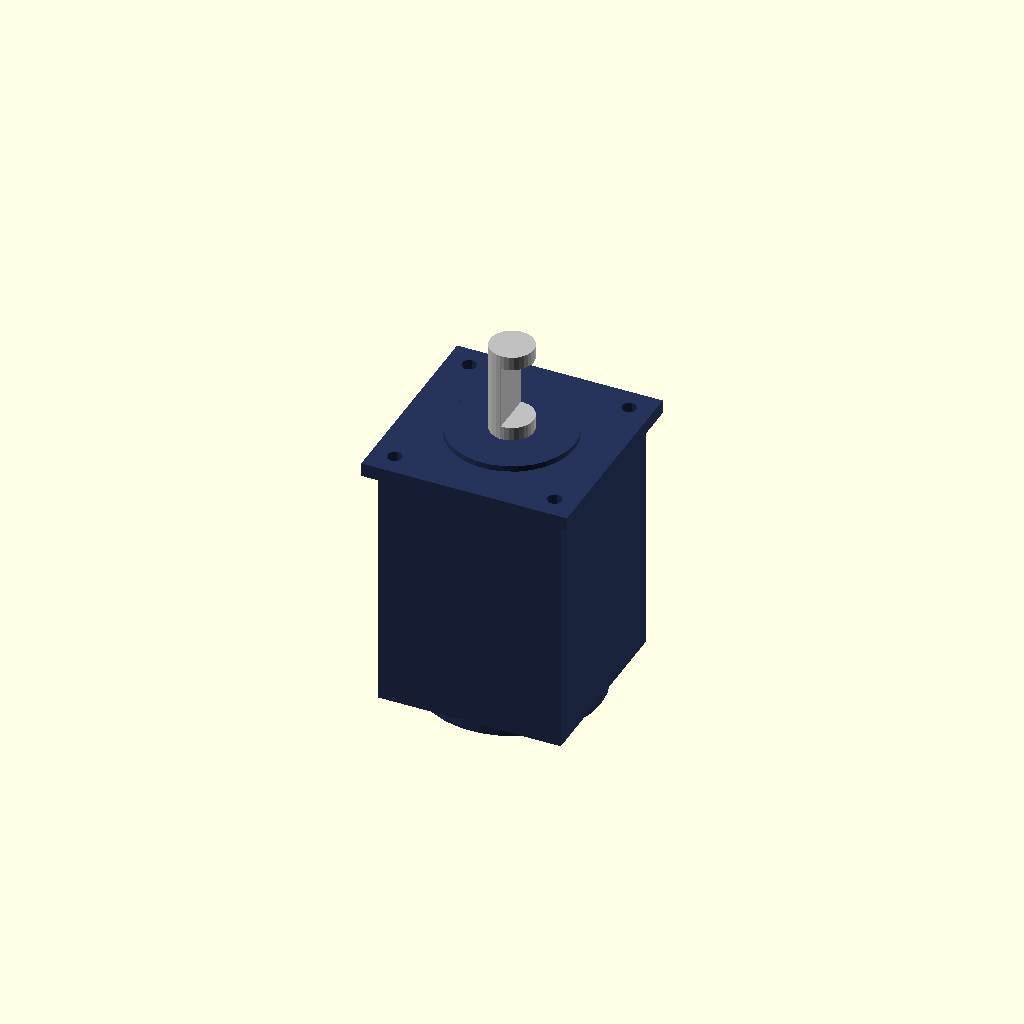
Cell 1: the model at its default parameters.
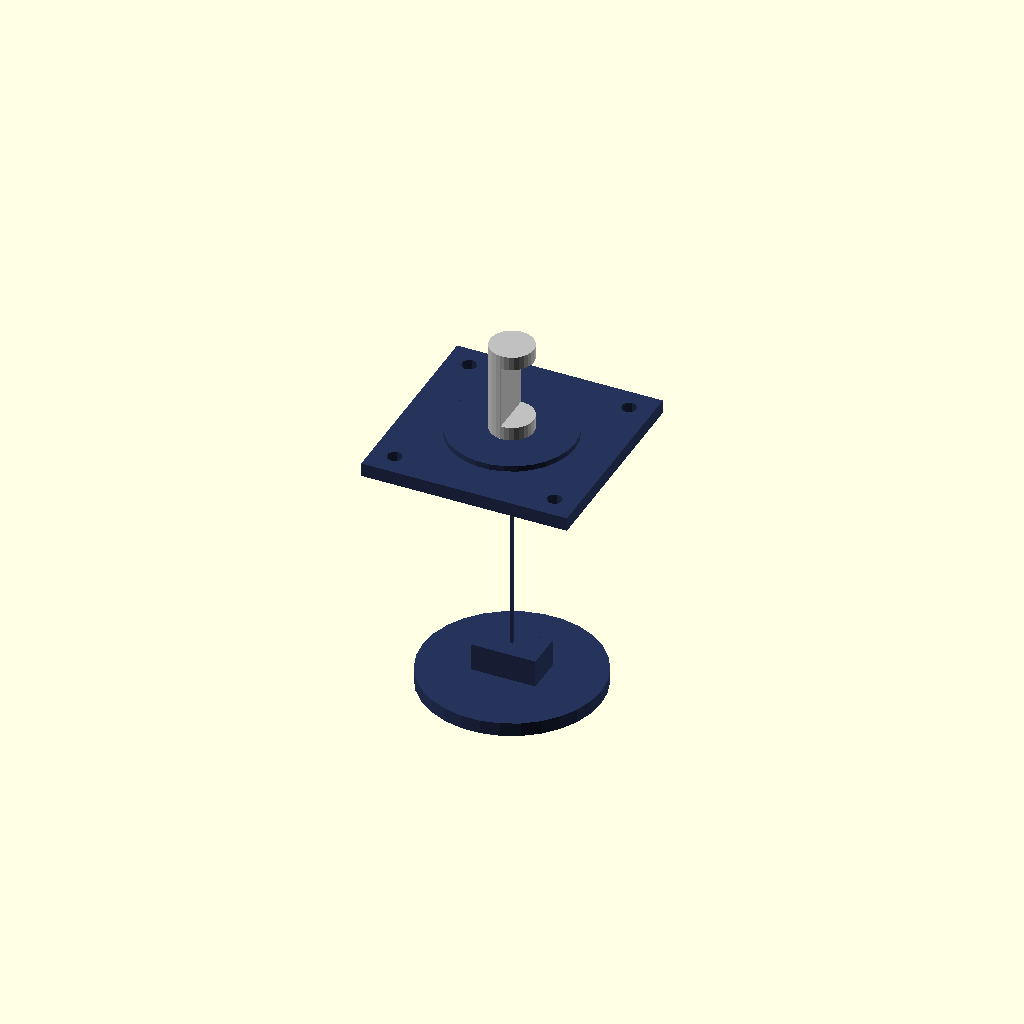
Cell 2 — frame_size_mm set to 1, the other parameters unchanged.
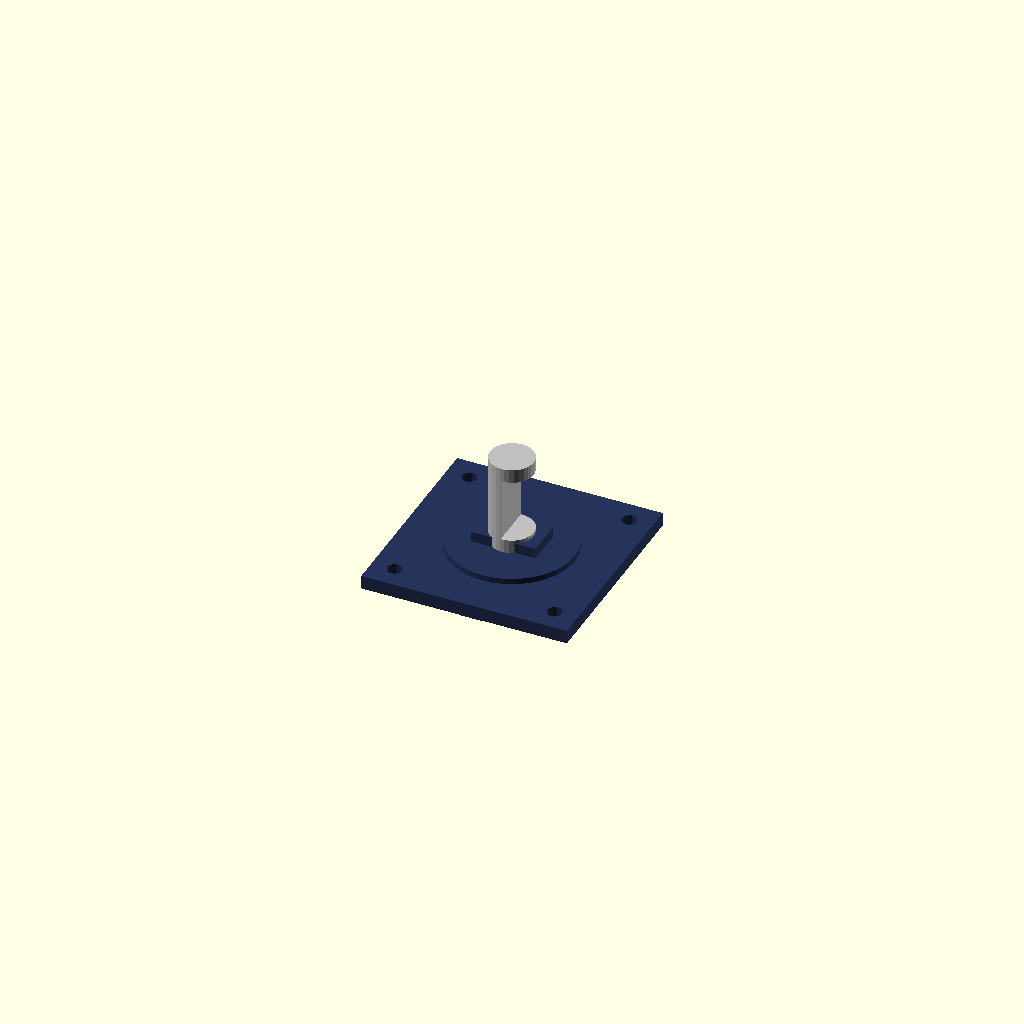
Cell 3: housing_length_mm = 1 (everything else at default).
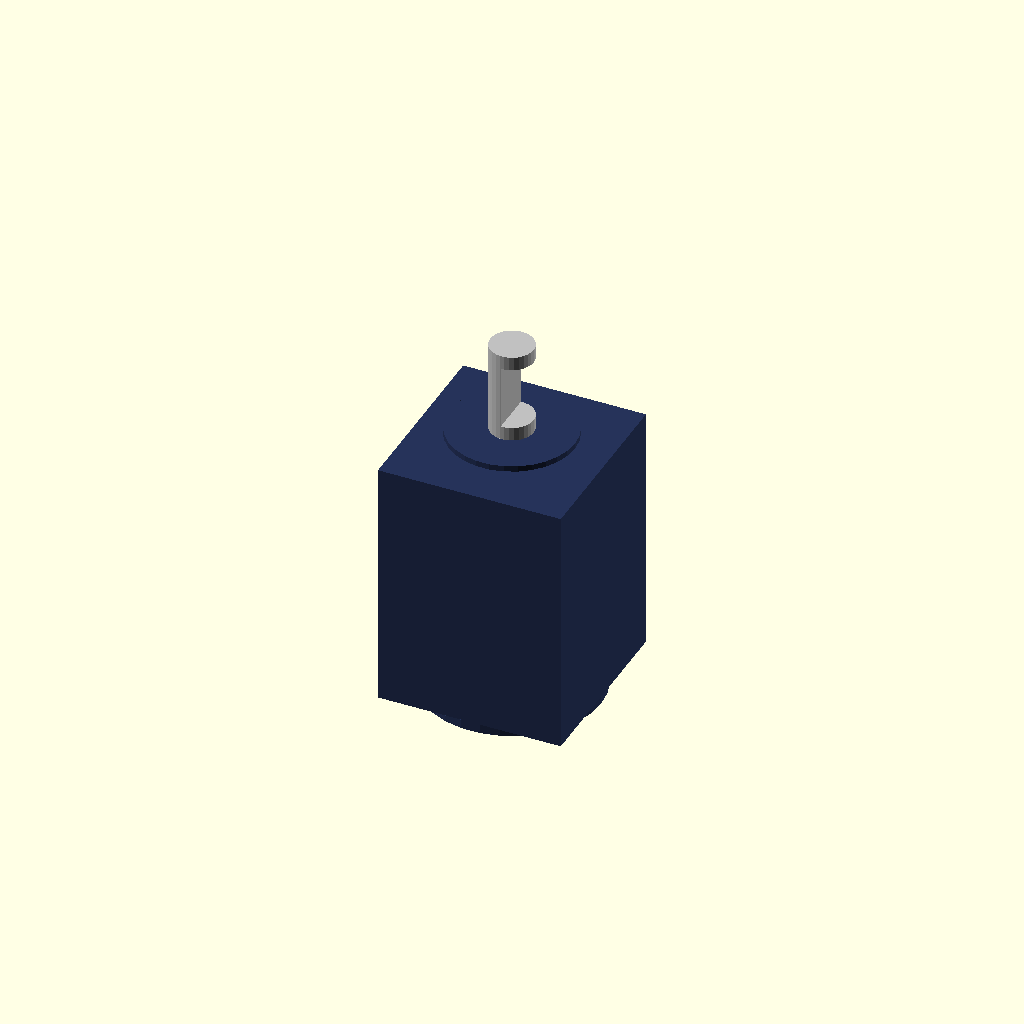
Cell 4 — flange_size_mm set to 1, the other parameters unchanged.
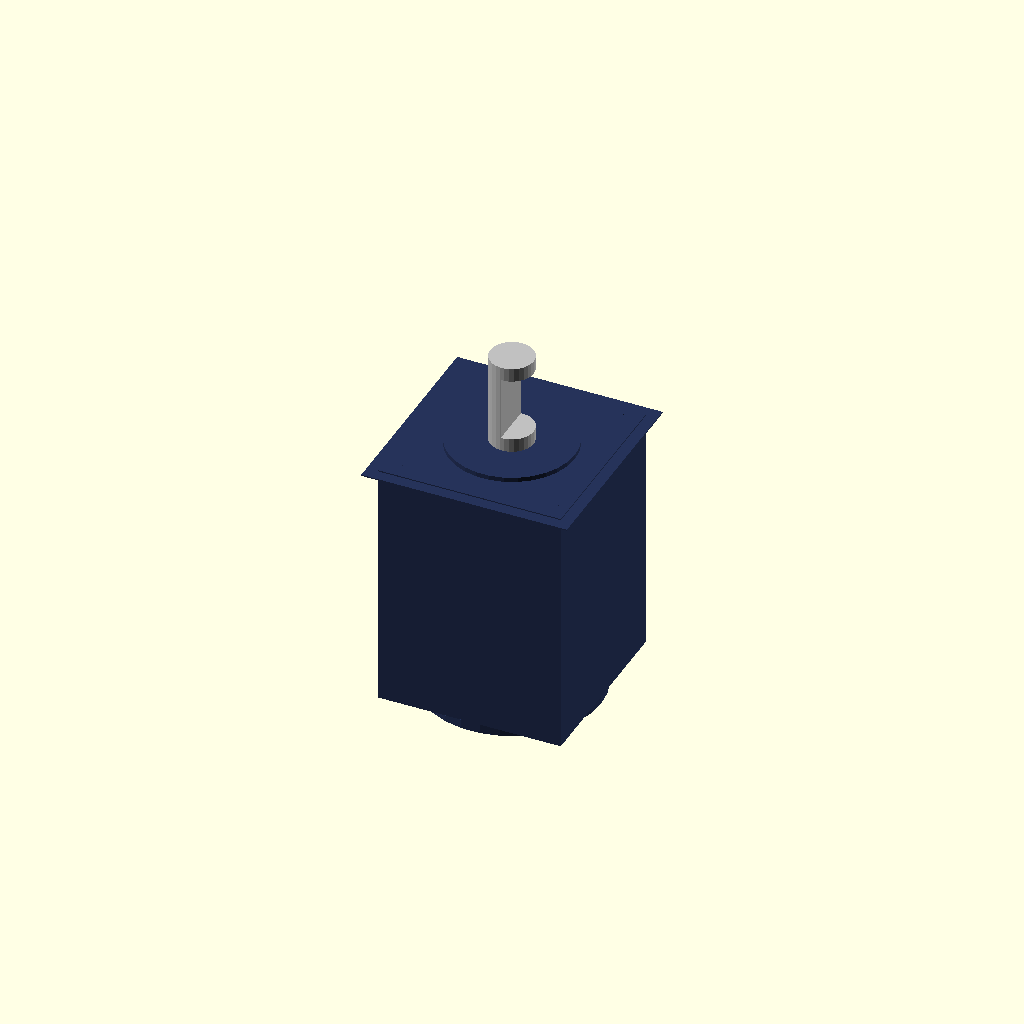
Cell 5: the same model with flange_thickness_mm = 0.5.
One fixed orthographic camera (rotation 55°, 0°, 25°; colour scheme Cornfield) for every cell.
Source of the model, results/nopscadlib/ablations/no_multiview/scad/servo_motor__Lichuan_M03530_80ST.scad:
// Parameters
frame_size_mm = 80; //[40:160:1]
housing_length_mm = 110; //[55:220:1]
corner_radius_mm = 3; //[1:8:0.5]
flange_size_mm = 90; //[60:140:1]
flange_thickness_mm = 6; //[3:15:0.5]
pilot_diameter_mm = 55; //[30:90:0.5]
pilot_length_mm = 2.5; //[1:8:0.5]
mount_hole_count = 4; //[4:4:1]
mount_hole_diameter_mm = 6.6; //[3:12:0.1]
mount_hole_pitch_mm = 70; //[40:110:1]
shaft_diameter_mm = 19; //[8:35:0.5]
shaft_length_mm = 40; //[15:80:1]
shaft_flat_depth_mm = 1.0; //[0.2:3:0.1]
shaft_flat_length_mm = 28; //[10:60:1]
rear_endcap_thickness_mm = 6; //[3:15:0.5]
rear_endcap_diameter_mm = 78; //[50:120:1]
rear_connector_width_mm = 28; //[14:60:1]
rear_connector_height_mm = 18; //[10:40:1]
rear_connector_depth_mm = 16; //[8:40:1]
connector_offset_y_mm = 0; //[-20:20:1]
overlap_mm = 1; //[0.5:2:0.1]

// Servo Motor - complete geometry
module servo_motor() {
  // Main housing
  color([0.15, 0.2, 0.35]) {
    translate([0, 0, 0])
      cube([frame_size_mm, frame_size_mm, housing_length_mm], center=true);
  }
  
  // Front flange/faceplate
  color([0.15, 0.2, 0.35]) {
    translate([0, 0, housing_length_mm/2 + flange_thickness_mm/2 - overlap_mm])
      difference() {
        cube([flange_size_mm, flange_size_mm, flange_thickness_mm], center=true);
        // Mounting holes
        for (x = [-1, 1], y = [-1, 1]) {
          translate([x * mount_hole_pitch_mm/2, y * mount_hole_pitch_mm/2, 0])
            cylinder(r=mount_hole_diameter_mm/2, h=flange_thickness_mm + overlap_mm*2, center=true);
        }
      }
  }
  
  // Front pilot boss
  color([0.15, 0.2, 0.35]) {
    translate([0, 0, housing_length_mm/2 + flange_thickness_mm + pilot_length_mm/2 - overlap_mm])
      cylinder(r=pilot_diameter_mm/2, h=pilot_length_mm, center=true);
  }
  
  // Output shaft with flat
  color("Silver") {
    translate([0, 0, housing_length_mm/2 + flange_thickness_mm + pilot_length_mm + shaft_length_mm/2 - overlap_mm])
      difference() {
        cylinder(r=shaft_diameter_mm/2, h=shaft_length_mm, center=true);
        translate([shaft_diameter_mm/2 - shaft_flat_depth_mm + overlap_mm/2, 0, 0])
          cube([shaft_diameter_mm, shaft_diameter_mm*2, shaft_flat_length_mm], center=true);
      }
  }
  
  // Rear endcap
  color([0.15, 0.2, 0.35]) {
    translate([0, 0, -housing_length_mm/2 - rear_endcap_thickness_mm/2 + overlap_mm])
      cylinder(r=rear_endcap_diameter_mm/2, h=rear_endcap_thickness_mm, center=true);
  }
  
  // Cable connector block
  color([0.15, 0.2, 0.35]) {
    translate([0, connector_offset_y_mm, -housing_length_mm/2 - rear_endcap_thickness_mm + rear_connector_height_mm/2 + overlap_mm])
      cube([rear_connector_width_mm, rear_connector_depth_mm, rear_connector_height_mm], center=true);
  }
}

// Assembly
module assembly() {
  servo_motor();
}

assembly();
Parameter table extracted from the source (name, type, default, range or options):
frame_size_mm: number, default 80, range 1 to 40, step 160
housing_length_mm: number, default 110, range 1 to 55, step 220
corner_radius_mm: number, default 3, range 0.5 to 1, step 8
flange_size_mm: number, default 90, range 1 to 60, step 140
flange_thickness_mm: number, default 6, range 0.5 to 3, step 15
pilot_diameter_mm: number, default 55, range 0.5 to 30, step 90
pilot_length_mm: number, default 2.5, range 0.5 to 1, step 8
mount_hole_count: number, default 4, range 1 to 4, step 4
mount_hole_diameter_mm: number, default 6.6, range 0.1 to 3, step 12
mount_hole_pitch_mm: number, default 70, range 1 to 40, step 110
shaft_diameter_mm: number, default 19, range 0.5 to 8, step 35
shaft_length_mm: number, default 40, range 1 to 15, step 80
shaft_flat_depth_mm: number, default 1, range 0.1 to 0.2, step 3
shaft_flat_length_mm: number, default 28, range 1 to 10, step 60
rear_endcap_thickness_mm: number, default 6, range 0.5 to 3, step 15
rear_endcap_diameter_mm: number, default 78, range 1 to 50, step 120
rear_connector_width_mm: number, default 28, range 1 to 14, step 60
rear_connector_height_mm: number, default 18, range 1 to 10, step 40
rear_connector_depth_mm: number, default 16, range 1 to 8, step 40
connector_offset_y_mm: number, default 0, range -20 to 1, step 20
overlap_mm: number, default 1, range 0.1 to 0.5, step 2
